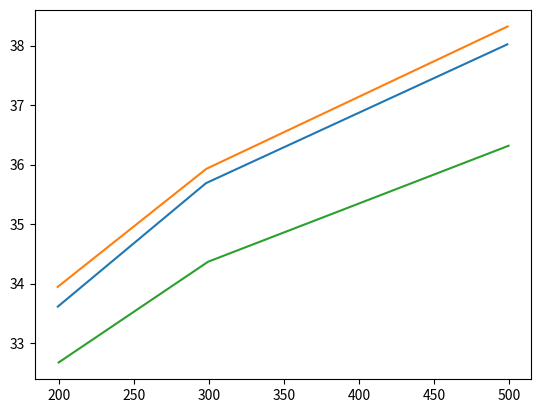

Write the Python code that produced this figure.
#!/usr/bin/python

import matplotlib.pyplot as pyplot

#new
#199.24          33.6143
#298.008         35.6887
#498.88          38.0214

newbr=[199.24, 298.008, 498.88]
newpsnr=[33.6143, 35.6887, 38.0214]


#old
#199.112         33.9448
#298.216         35.929
#499.08          38.3219

oldbr=[199.112,298.216,499.08]
oldpsnr=[33.9448,35.929,38.3219]


#none
#199.784          32.6752
#299.408          34.3684
#499.696          36.3173

nonebr=[199.784,299.408,499.696]
nonepsnr=[32.6752,34.3684,36.3173]

x = [1,5,6]
y = [33,44,11]

pyplot.plot(newbr,newpsnr)
pyplot.plot(oldbr,oldpsnr)
pyplot.plot(nonebr,nonepsnr)

pyplot.savefig('example01.png')
